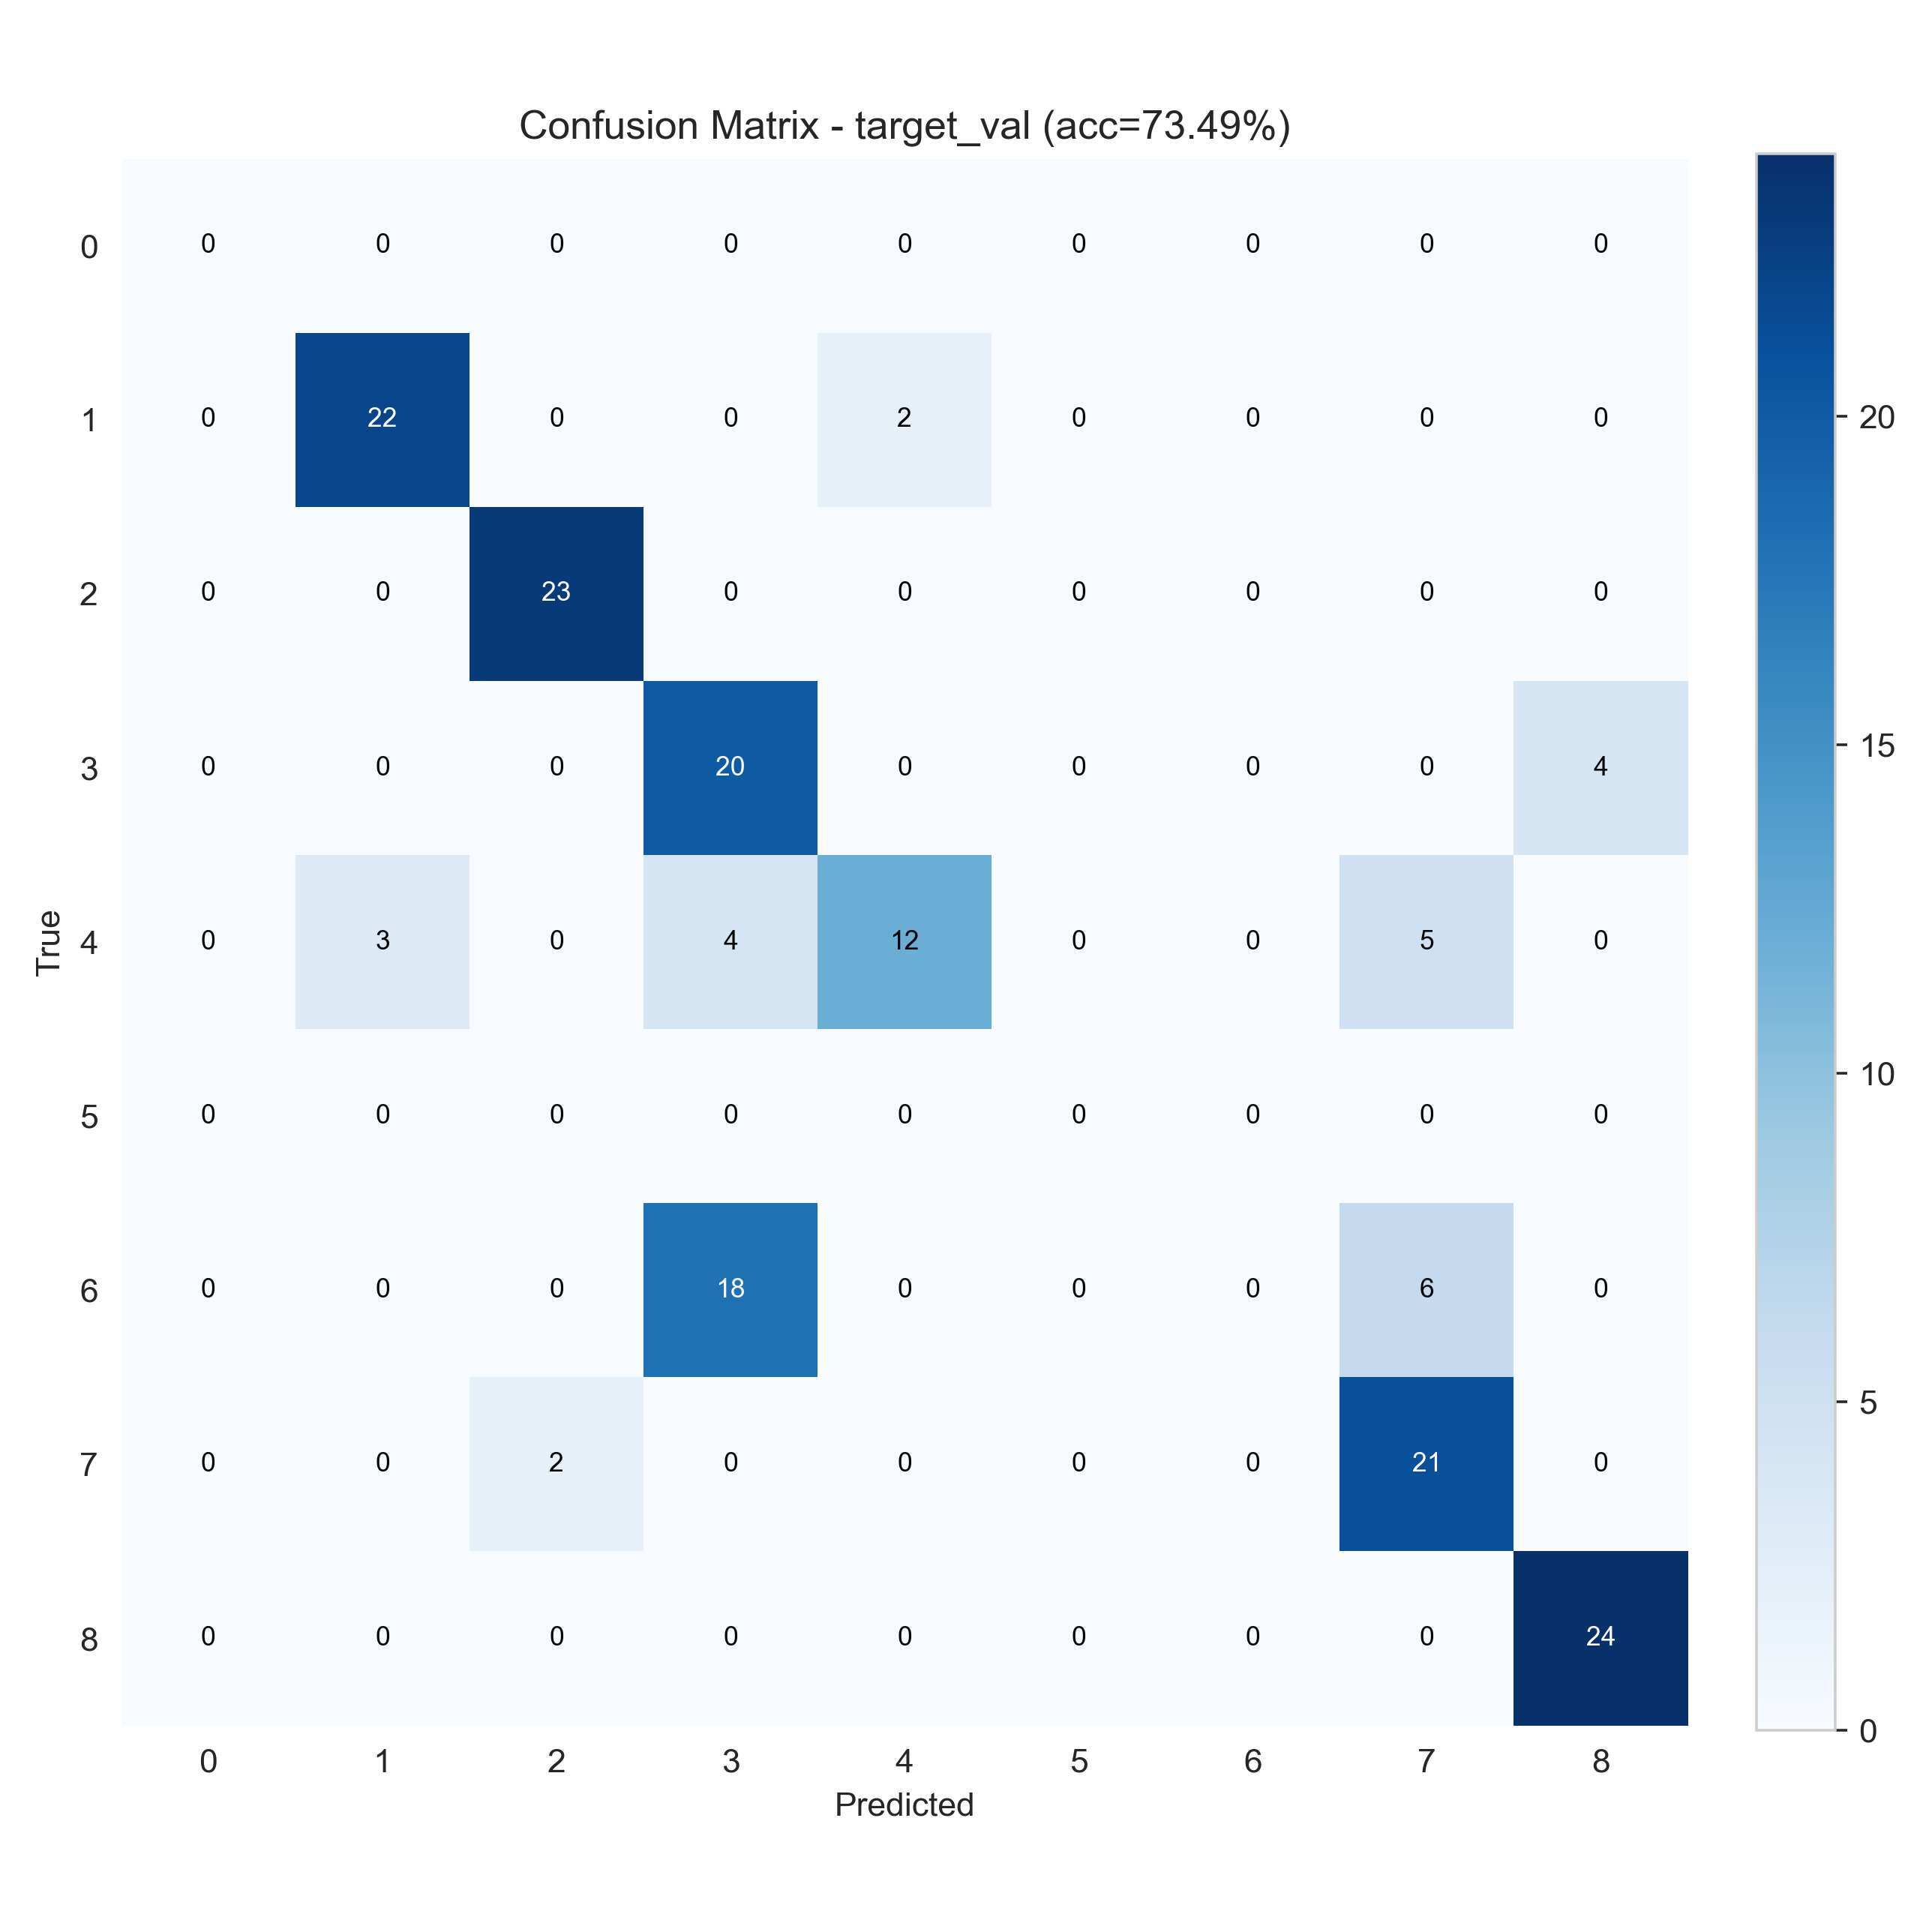

The table this chart was drawn from, first rows:
0, 0, 0, 0, 0, 0, 0, 0, 0
0, 22, 0, 0, 2, 0, 0, 0, 0
0, 0, 23, 0, 0, 0, 0, 0, 0
0, 0, 0, 20, 0, 0, 0, 0, 4
0, 3, 0, 4, 12, 0, 0, 5, 0
0, 0, 0, 0, 0, 0, 0, 0, 0
0, 0, 0, 18, 0, 0, 0, 6, 0
0, 0, 2, 0, 0, 0, 0, 21, 0
0, 0, 0, 0, 0, 0, 0, 0, 24
